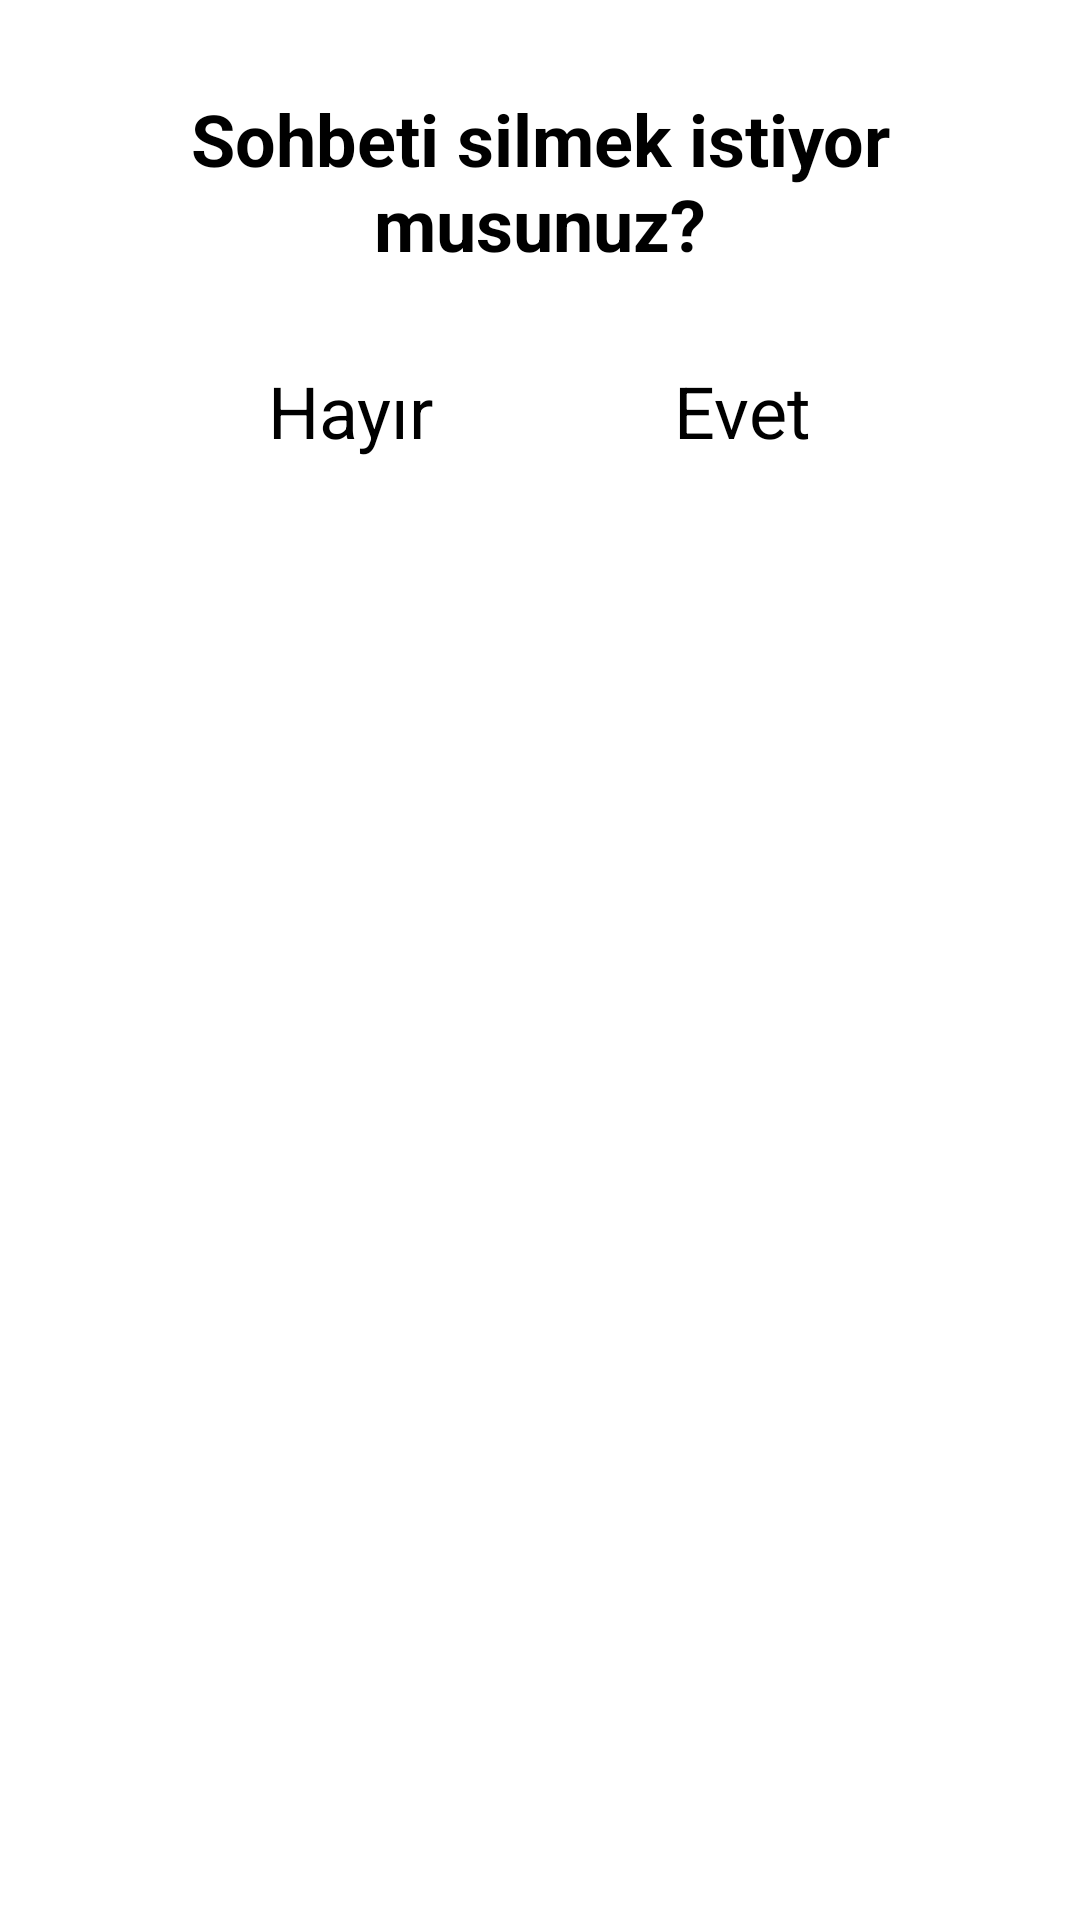

Write the Android layout XML for this screen, with the resource values it uses.
<!-- AndroidManifest.xml: application theme Theme.rearth -->
<!-- res/layout/delete_item_dialog.xml -->
<?xml version="1.0" encoding="utf-8"?>
<RelativeLayout xmlns:android="http://schemas.android.com/apk/res/android"
    android:layout_width="match_parent"
    android:layout_height="wrap_content"
    >

    <TextView
        android:id="@+id/text"
        android:layout_width="300dp"
        android:layout_height="wrap_content"
        android:layout_centerHorizontal="true"
        android:layout_marginVertical="30dp"
        android:text="Sohbeti silmek istiyor musunuz?"
        android:textAlignment="center"
        android:textStyle="bold"
        android:textColor="@color/black"
        android:textSize="24dp" />

    <LinearLayout
        android:layout_width="wrap_content"
        android:layout_height="wrap_content"
        android:orientation="horizontal"
        android:layout_below="@id/text"
        android:layout_centerHorizontal="true"
        android:layout_marginBottom="10dp">
        <TextView
            android:id="@+id/btnNo"
            android:layout_width="wrap_content"
            android:layout_height="wrap_content"
            android:layout_marginEnd="40dp"
            android:textSize="24dp"
            android:background="?selectableItemBackground"
            android:textColor="@color/black"
            android:text="Hayır"/>
        <TextView
            android:id="@+id/btnYes"
            android:layout_width="wrap_content"
            android:layout_height="wrap_content"
            android:layout_marginStart="40dp"
            android:text="Evet"
            android:background="?selectableItemBackground"
            android:textColor="@color/black"
            android:textSize="24dp"/>
    </LinearLayout>
</RelativeLayout>
<!-- resources referenced by this layout -->
<resources>
  <color name="black">#FF000000</color>
  <style name="Theme.rearth" parent="Theme.MaterialComponents.Light.NoActionBar">
          
          <item name="colorPrimary">@color/black</item>
          <item name="colorPrimaryVariant">@color/main_blue</item>
          <item name="colorOnPrimary">@color/white</item>
          
          <item name="colorSecondary">@color/light_black</item>
          <item name="colorSecondaryVariant">@color/teal_700</item>
          <item name="colorOnSecondary">@color/black</item>
          
          <item name="android:statusBarColor" tools:targetApi="l">?attr/colorPrimaryVariant</item>
          
      </style>
  <color name="main_blue">#6791FF</color>
  <color name="white">#FFFFFFFF</color>
  <color name="light_black">#4D4D4D</color>
  <color name="teal_700">#FF018786</color>
</resources>
